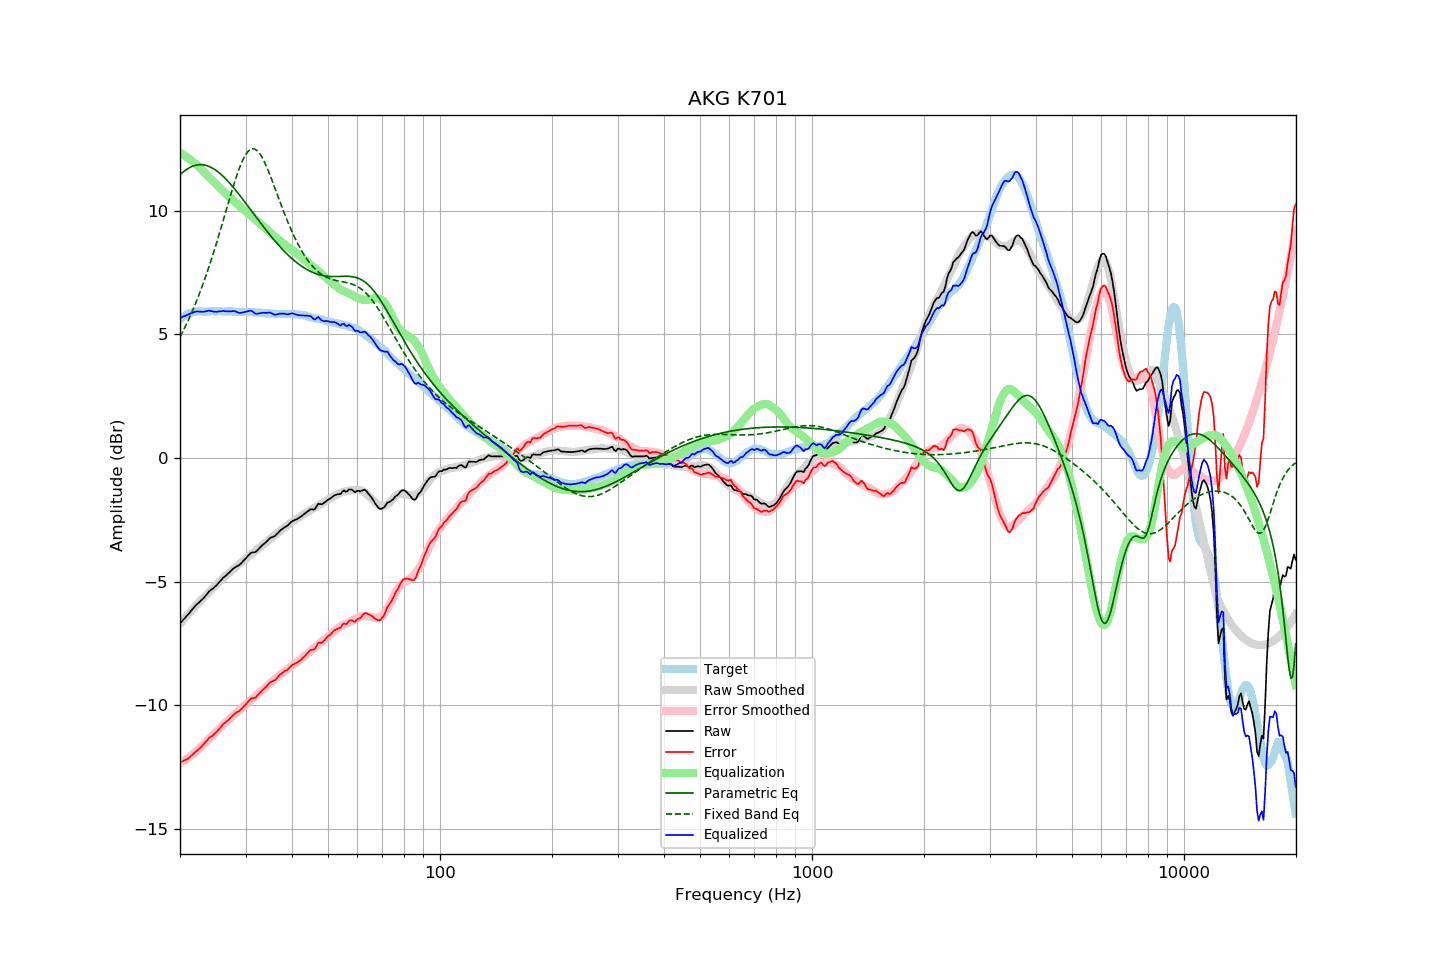

Values plotted in this chart, from the file beside it:
frequency, raw, error, smoothed, error_smoothed, equalization, parametric_eq, fixed_band_eq, equalized_raw, equalized_smoothed, target
20.00, -6.70, -12.31, -6.70, -12.35, 12.35, 11.46, 4.89, 5.65, 5.65, 5.62
20.20, -6.63, -12.29, -6.63, -12.31, 12.31, 11.51, 5.02, 5.68, 5.68, 5.67
20.40, -6.54, -12.26, -6.55, -12.27, 12.27, 11.57, 5.14, 5.72, 5.72, 5.72
20.61, -6.49, -12.23, -6.48, -12.23, 12.23, 11.62, 5.28, 5.74, 5.75, 5.74
20.81, -6.40, -12.20, -6.40, -12.18, 12.18, 11.67, 5.41, 5.78, 5.78, 5.80
21.02, -6.34, -12.17, -6.33, -12.13, 12.13, 11.71, 5.55, 5.80, 5.81, 5.83
21.23, -6.27, -12.12, -6.25, -12.09, 12.09, 11.75, 5.69, 5.82, 5.83, 5.85
21.44, -6.17, -12.05, -6.18, -12.04, 12.04, 11.78, 5.84, 5.86, 5.85, 5.87
21.66, -6.11, -12.00, -6.11, -11.99, 11.99, 11.81, 5.99, 5.88, 5.87, 5.89
21.87, -6.02, -11.93, -6.04, -11.93, 11.93, 11.83, 6.14, 5.91, 5.89, 5.90
22.09, -5.95, -11.88, -5.97, -11.88, 11.88, 11.85, 6.30, 5.92, 5.91, 5.92
22.31, -5.89, -11.83, -5.90, -11.82, 11.82, 11.86, 6.47, 5.93, 5.92, 5.93
22.54, -5.84, -11.77, -5.83, -11.76, 11.76, 11.86, 6.63, 5.92, 5.93, 5.93
22.76, -5.77, -11.70, -5.76, -11.69, 11.69, 11.87, 6.80, 5.92, 5.93, 5.93
22.99, -5.72, -11.63, -5.70, -11.63, 11.63, 11.86, 6.98, 5.91, 5.93, 5.92
23.22, -5.65, -11.56, -5.63, -11.56, 11.56, 11.85, 7.16, 5.92, 5.93, 5.92
23.45, -5.57, -11.48, -5.57, -11.50, 11.50, 11.84, 7.34, 5.93, 5.93, 5.92
23.69, -5.50, -11.42, -5.50, -11.44, 11.44, 11.82, 7.53, 5.94, 5.93, 5.93
23.92, -5.40, -11.33, -5.44, -11.37, 11.37, 11.80, 7.73, 5.97, 5.93, 5.93
24.16, -5.36, -11.29, -5.37, -11.30, 11.30, 11.77, 7.93, 5.95, 5.93, 5.93
24.40, -5.30, -11.25, -5.31, -11.24, 11.24, 11.73, 8.13, 5.93, 5.93, 5.94
24.65, -5.26, -11.19, -5.24, -11.17, 11.17, 11.70, 8.33, 5.92, 5.93, 5.93
24.89, -5.19, -11.13, -5.18, -11.11, 11.11, 11.65, 8.54, 5.91, 5.93, 5.93
25.14, -5.13, -11.07, -5.11, -11.04, 11.04, 11.61, 8.76, 5.91, 5.93, 5.93
25.39, -5.05, -10.99, -5.05, -10.98, 10.98, 11.56, 8.97, 5.93, 5.93, 5.94
25.65, -4.99, -10.92, -4.98, -10.92, 10.92, 11.50, 9.19, 5.93, 5.94, 5.94
25.91, -4.92, -10.84, -4.92, -10.85, 10.85, 11.44, 9.41, 5.93, 5.93, 5.93
26.16, -4.83, -10.76, -4.86, -10.79, 10.79, 11.38, 9.64, 5.95, 5.93, 5.93
26.43, -4.80, -10.72, -4.80, -10.73, 10.73, 11.32, 9.86, 5.93, 5.93, 5.93
26.69, -4.74, -10.66, -4.74, -10.67, 10.67, 11.25, 10.08, 5.93, 5.93, 5.92
26.96, -4.68, -10.61, -4.68, -10.60, 10.60, 11.18, 10.31, 5.93, 5.92, 5.93
27.23, -4.62, -10.55, -4.62, -10.54, 10.54, 11.11, 10.53, 5.93, 5.92, 5.93
27.50, -4.56, -10.49, -4.57, -10.49, 10.49, 11.04, 10.75, 5.93, 5.92, 5.93
27.77, -4.48, -10.40, -4.51, -10.43, 10.43, 10.96, 10.96, 5.95, 5.92, 5.92
28.05, -4.44, -10.35, -4.46, -10.37, 10.37, 10.88, 11.17, 5.94, 5.92, 5.92
28.33, -4.40, -10.30, -4.40, -10.31, 10.31, 10.80, 11.37, 5.92, 5.92, 5.91
28.62, -4.37, -10.27, -4.34, -10.25, 10.25, 10.72, 11.56, 5.89, 5.91, 5.90
28.90, -4.33, -10.24, -4.28, -10.19, 10.19, 10.64, 11.73, 5.87, 5.91, 5.91
29.19, -4.27, -10.17, -4.23, -10.14, 10.14, 10.55, 11.90, 5.87, 5.91, 5.90
29.48, -4.19, -10.11, -4.17, -10.08, 10.08, 10.47, 12.05, 5.89, 5.91, 5.92
29.78, -4.13, -10.03, -4.12, -10.03, 10.03, 10.38, 12.18, 5.90, 5.91, 5.91
30.08, -4.06, -9.97, -4.07, -9.97, 9.97, 10.30, 12.29, 5.91, 5.90, 5.91
30.38, -3.99, -9.89, -4.02, -9.92, 9.92, 10.21, 12.38, 5.93, 5.90, 5.90
30.68, -3.92, -9.82, -3.96, -9.86, 9.86, 10.12, 12.44, 5.95, 5.90, 5.90
30.99, -3.85, -9.74, -3.91, -9.81, 9.81, 10.03, 12.49, 5.96, 5.90, 5.90
31.30, -3.83, -9.72, -3.86, -9.76, 9.76, 9.95, 12.51, 5.93, 5.90, 5.90
31.61, -3.82, -9.71, -3.80, -9.70, 9.70, 9.86, 12.50, 5.88, 5.89, 5.89
31.93, -3.81, -9.70, -3.75, -9.64, 9.64, 9.77, 12.48, 5.83, 5.89, 5.89
32.24, -3.74, -9.62, -3.69, -9.58, 9.58, 9.69, 12.43, 5.83, 5.88, 5.88
32.57, -3.68, -9.56, -3.64, -9.52, 9.52, 9.60, 12.36, 5.84, 5.88, 5.88
32.89, -3.61, -9.49, -3.59, -9.47, 9.47, 9.51, 12.27, 5.86, 5.87, 5.88
33.22, -3.55, -9.41, -3.54, -9.41, 9.41, 9.43, 12.17, 5.87, 5.87, 5.87
33.55, -3.48, -9.35, -3.50, -9.36, 9.36, 9.34, 12.04, 5.87, 5.86, 5.87
33.89, -3.44, -9.29, -3.45, -9.30, 9.30, 9.26, 11.91, 5.87, 5.86, 5.85
34.23, -3.38, -9.23, -3.39, -9.25, 9.25, 9.18, 11.76, 5.87, 5.85, 5.86
34.57, -3.31, -9.15, -3.34, -9.19, 9.19, 9.10, 11.61, 5.88, 5.85, 5.85
34.92, -3.24, -9.08, -3.28, -9.12, 9.12, 9.02, 11.44, 5.89, 5.84, 5.84
35.27, -3.22, -9.05, -3.22, -9.06, 9.06, 8.94, 11.27, 5.85, 5.84, 5.84
35.62, -3.19, -9.02, -3.17, -9.01, 9.01, 8.86, 11.10, 5.82, 5.84, 5.83
35.97, -3.16, -8.99, -3.12, -8.95, 8.95, 8.78, 10.93, 5.79, 5.83, 5.83
... 635 more rows
